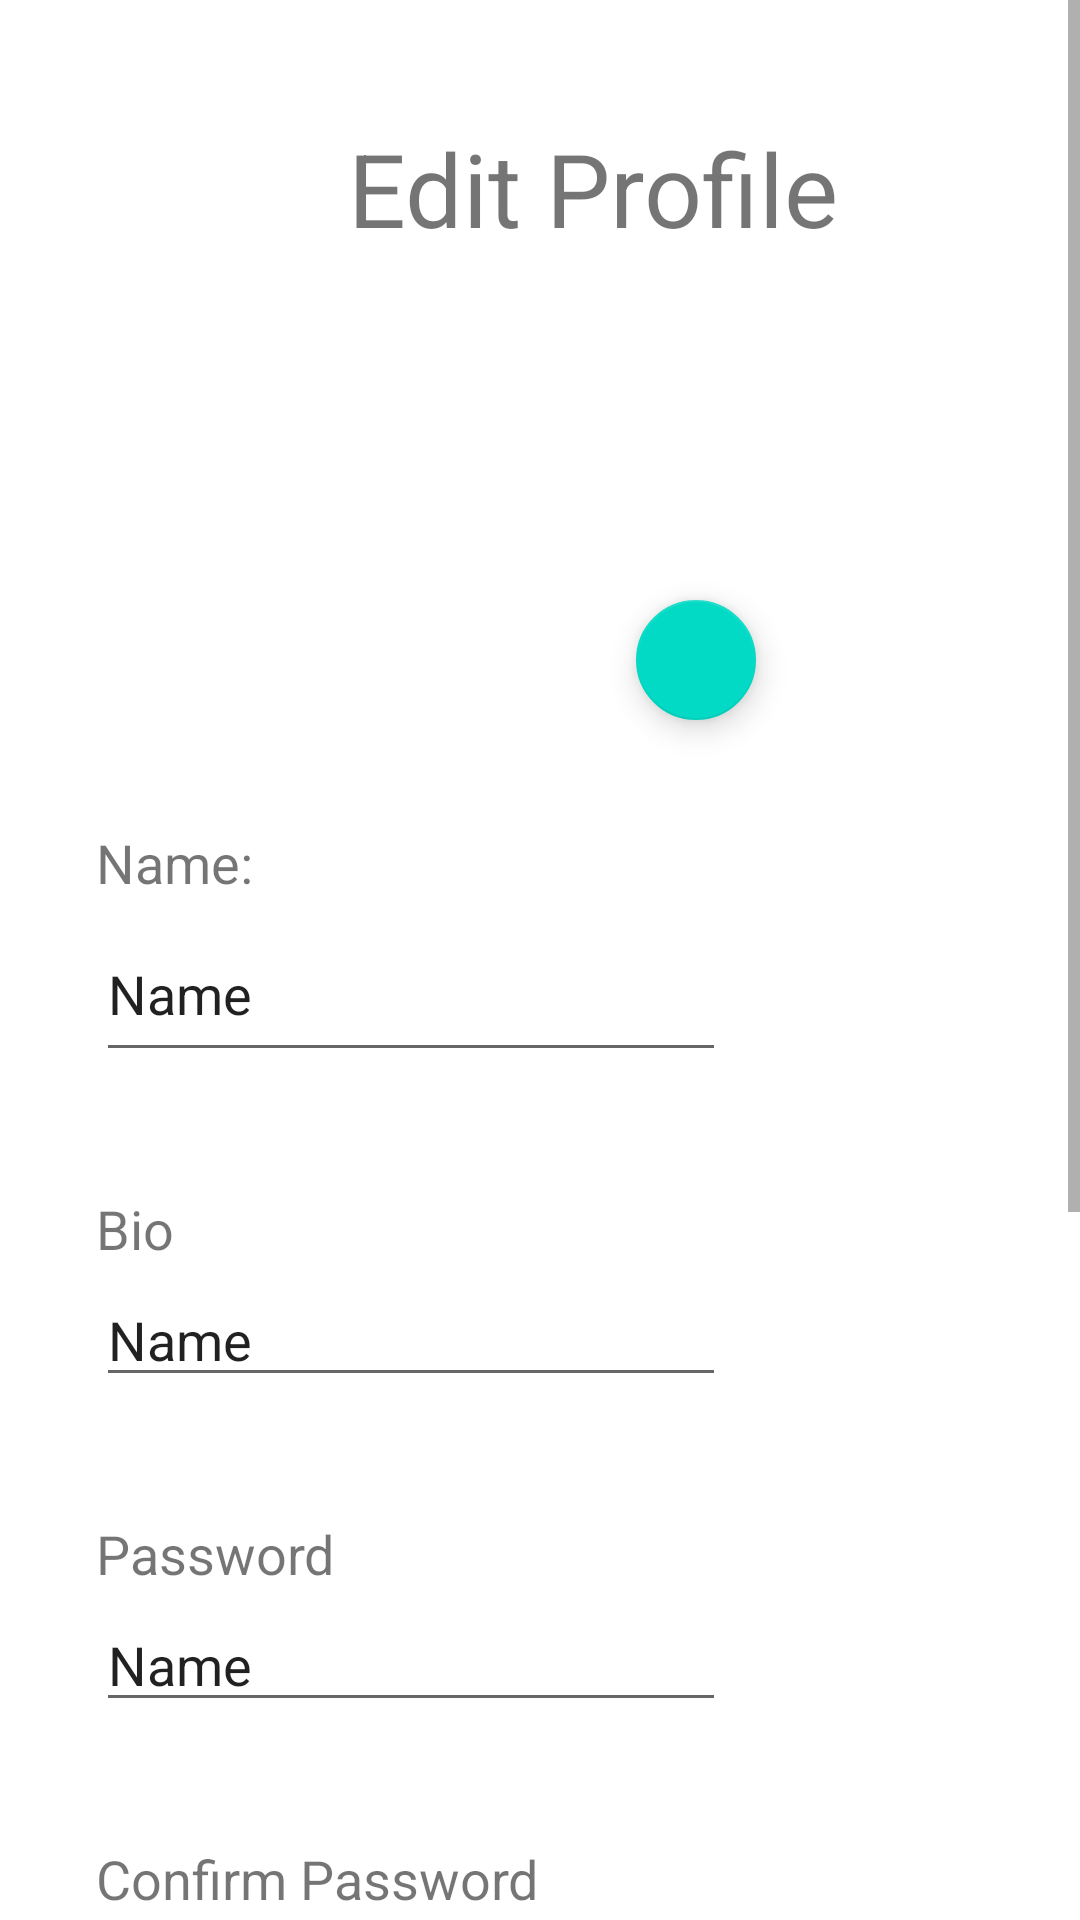

Layout XML and referenced resources for this Android screen:
<!-- AndroidManifest.xml: application theme Theme.MADAssignmentCookverse -->
<!-- res/layout/activity_edit_profile.xml -->
<?xml version="1.0" encoding="utf-8"?>
<ScrollView xmlns:android="http://schemas.android.com/apk/res/android"
    xmlns:app="http://schemas.android.com/apk/res-auto"
    xmlns:tools="http://schemas.android.com/tools"
    android:layout_width="match_parent"
    android:layout_height="wrap_content"
    tools:context=".EditProfile"
    android:fillViewport="true">>


    <androidx.constraintlayout.widget.ConstraintLayout
        android:layout_width="match_parent"
        android:layout_height="match_parent">

        <TextView
            android:id="@+id/textView3"
            android:layout_width="wrap_content"
            android:layout_height="wrap_content"
            android:layout_marginStart="116dp"
            android:layout_marginTop="40dp"
            android:text="Edit Profile"
            android:textSize="34sp"
            app:layout_constraintStart_toStartOf="parent"
            app:layout_constraintTop_toTopOf="parent" />

        <ImageView
            android:id="@+id/editPic"
            android:layout_width="212dp"
            android:layout_height="110dp"
            android:layout_marginStart="98dp"
            android:layout_marginTop="40dp"
            app:layout_constraintStart_toStartOf="parent"
            app:layout_constraintTop_toBottomOf="@+id/textView3"
            app:srcCompat="@drawable/ic_baseline_account_circle_24" />

        <com.google.android.material.floatingactionbutton.FloatingActionButton
            android:id="@+id/editPicButton"
            android:layout_width="wrap_content"
            android:layout_height="wrap_content"
            android:layout_marginStart="208dp"
            android:layout_marginTop="196dp"
            android:clickable="true"
            android:visibility="visible"
            app:fabSize="mini"
            app:layout_constraintStart_toStartOf="parent"
            app:layout_constraintTop_toTopOf="parent"
            app:srcCompat="@drawable/ic_baseline_edit_24"
            tools:visibility="visible" />

        <TextView
            android:id="@+id/textView5"
            android:layout_width="57dp"
            android:layout_height="27dp"
            android:layout_marginStart="32dp"
            android:layout_marginTop="40dp"
            android:singleLine="false"
            android:text="Name:"
            android:textSize="18sp"
            android:textStyle="normal"
            app:layout_constraintStart_toStartOf="parent"
            app:layout_constraintTop_toBottomOf="@+id/editPic" />

        <EditText
            android:id="@+id/editName"
            android:layout_width="wrap_content"
            android:layout_height="55dp"
            android:layout_marginStart="32dp"
            android:ems="10"
            android:inputType="textPersonName"
            android:text="Name"
            app:layout_constraintStart_toStartOf="parent"
            app:layout_constraintTop_toBottomOf="@+id/textView5" />

        <TextView
            android:id="@+id/textView6"
            android:layout_width="wrap_content"
            android:layout_height="27dp"
            android:layout_marginStart="32dp"
            android:layout_marginTop="40dp"
            android:text="Bio"
            android:textSize="18sp"
            app:layout_constraintStart_toStartOf="parent"
            app:layout_constraintTop_toBottomOf="@+id/editName" />

        <EditText
            android:id="@+id/editBio"
            android:layout_width="wrap_content"
            android:layout_height="wrap_content"
            android:layout_marginStart="32dp"
            android:ems="10"
            android:inputType="textPersonName"
            android:text="Name"
            app:layout_constraintStart_toStartOf="parent"
            app:layout_constraintTop_toBottomOf="@+id/textView6" />

        <Button
            android:id="@+id/editCancel"
            android:layout_width="wrap_content"
            android:layout_height="wrap_content"
            android:layout_marginStart="79dp"
            android:layout_marginTop="500dp"
            android:text="Cancel"
            app:layout_constraintStart_toStartOf="parent"
            app:layout_constraintTop_toBottomOf="@+id/editBio" />

        <Button
            android:id="@+id/editSave"
            android:layout_width="wrap_content"
            android:layout_height="wrap_content"
            android:layout_marginTop="500dp"
            android:layout_marginEnd="79dp"
            android:text="Save"
            app:layout_constraintEnd_toEndOf="parent"
            app:layout_constraintTop_toBottomOf="@+id/editBio" />

        <TextView
            android:id="@+id/textView10"
            android:layout_width="wrap_content"
            android:layout_height="27dp"
            android:layout_marginStart="32dp"
            android:layout_marginTop="40dp"
            android:text="Password"
            android:textSize="18sp"
            app:layout_constraintStart_toStartOf="parent"
            app:layout_constraintTop_toBottomOf="@+id/editBio" />

        <EditText
            android:id="@+id/editPasswordProfile"
            android:layout_width="wrap_content"
            android:layout_height="wrap_content"
            android:layout_marginStart="32dp"
            android:ems="10"
            android:inputType="textPersonName"
            android:text="Name"
            app:layout_constraintStart_toStartOf="parent"
            app:layout_constraintTop_toBottomOf="@+id/textView10" />

        <TextView
            android:id="@+id/textView11"
            android:layout_width="wrap_content"
            android:layout_height="wrap_content"
            android:layout_marginStart="32dp"
            android:layout_marginTop="40dp"
            android:text="Confirm Password"
            android:textSize="18sp"
            app:layout_constraintStart_toStartOf="parent"
            app:layout_constraintTop_toBottomOf="@+id/editPasswordProfile" />

        <EditText
            android:id="@+id/editPasswordProfileAgain"
            android:layout_width="wrap_content"
            android:layout_height="wrap_content"
            android:layout_marginStart="32dp"
            android:ems="10"
            android:inputType="textPersonName"
            android:text="Name"
            app:layout_constraintStart_toStartOf="parent"
            app:layout_constraintTop_toBottomOf="@+id/textView11" />

    </androidx.constraintlayout.widget.ConstraintLayout>

</ScrollView>
<!-- resources referenced by this layout -->
<resources>
  <style name="Theme.MADAssignmentCookverse" parent="Theme.MaterialComponents.DayNight.DarkActionBar">
          
          <item name="colorPrimary">@color/purple_500</item>
          <item name="colorPrimaryVariant">@color/purple_700</item>
          <item name="colorOnPrimary">@color/white</item>
          
          <item name="colorSecondary">@color/teal_200</item>
          <item name="colorSecondaryVariant">@color/teal_700</item>
          <item name="colorOnSecondary">@color/black</item>
          
          <item name="android:statusBarColor" tools:targetApi="l">?attr/colorPrimaryVariant</item>
          
      </style>
  <color name="purple_500">#FF6200EE</color>
  <color name="purple_700">#FF3700B3</color>
  <color name="white">#FFFFFFFF</color>
  <color name="teal_200">#FF03DAC5</color>
  <color name="teal_700">#FF018786</color>
  <color name="black">#FF000000</color>
</resources>
